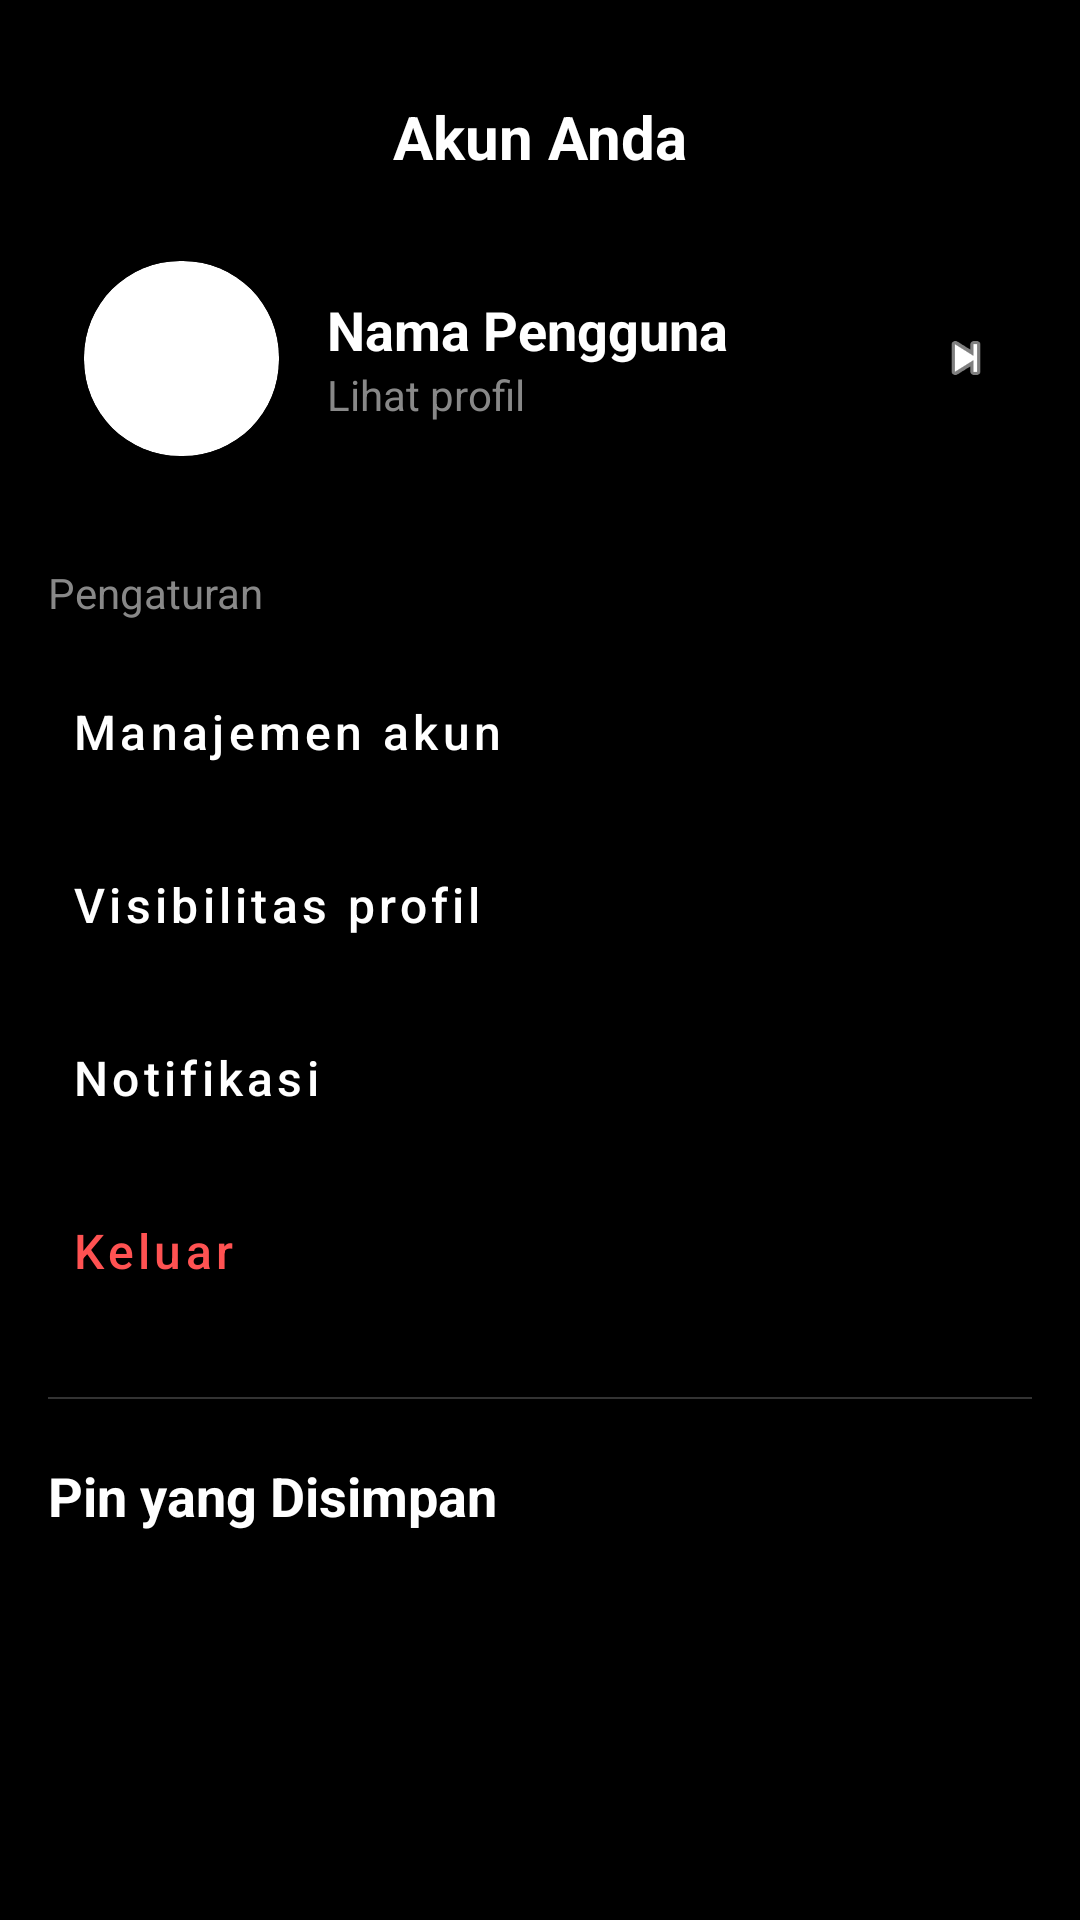

Write the Android layout XML for this screen, with the resource values it uses.
<!-- AndroidManifest.xml: application theme Theme.Hands10_firebase -->
<!-- res/layout/fragment_profile.xml -->
<?xml version="1.0" encoding="utf-8"?>
<androidx.core.widget.NestedScrollView
    xmlns:android="http://schemas.android.com/apk/res/android"
    xmlns:app="http://schemas.android.com/apk/res-auto"
    xmlns:tools="http://schemas.android.com/tools"
    android:layout_width="match_parent"
    android:layout_height="match_parent"
    android:background="#000000"
    android:fillViewport="true">

    <LinearLayout
        android:id="@+id/mainContainer"
        android:layout_width="match_parent"
        android:layout_height="wrap_content"
        android:orientation="vertical"
        android:padding="16dp">

        <TextView
            android:id="@+id/tvHeaderAkun"
            android:layout_width="match_parent"
            android:layout_height="wrap_content"
            android:text="Akun Anda"
            android:textColor="#FFFFFF"
            android:textSize="20sp"
            android:textStyle="bold"
            android:gravity="center"
            android:paddingVertical="16dp" />

        <LinearLayout
            android:id="@+id/layoutViewProfile"
            android:layout_width="match_parent"
            android:layout_height="wrap_content"
            android:orientation="horizontal"
            android:gravity="center_vertical"
            android:padding="12dp"
            android:background="?attr/selectableItemBackground"
            android:clickable="true"
            android:focusable="true">

            <androidx.cardview.widget.CardView
                android:id="@+id/cardProfile"
                android:layout_width="65dp"
                android:layout_height="65dp"
                app:cardCornerRadius="32dp"
                app:cardElevation="0dp">
                <ImageView
                    android:id="@+id/imgProfile"
                    android:layout_width="match_parent"
                    android:layout_height="match_parent"
                    android:scaleType="centerCrop"
                    android:src="@android:drawable/sym_def_app_icon" />
            </androidx.cardview.widget.CardView>

            <LinearLayout
                android:id="@+id/layoutTextIdentitas"
                android:layout_width="0dp"
                android:layout_height="wrap_content"
                android:layout_weight="1"
                android:layout_marginStart="16dp"
                android:orientation="vertical">

                <TextView
                    android:id="@+id/tvUserName"
                    android:layout_width="wrap_content"
                    android:layout_height="wrap_content"
                    android:text="Nama Pengguna"
                    android:textColor="#FFFFFF"
                    android:textSize="18sp"
                    android:textStyle="bold" />

                <TextView
                    android:id="@+id/tvUserHandle"
                    android:layout_width="wrap_content"
                    android:layout_height="wrap_content"
                    android:text="@username"
                    android:textColor="#888888"
                    android:textSize="14sp"
                    android:visibility="gone" />

                <TextView
                    android:id="@+id/tvFollowInfo"
                    android:layout_width="wrap_content"
                    android:layout_height="wrap_content"
                    android:text="0 pengikut · 3 mengikuti"
                    android:textColor="#FFFFFF"
                    android:textSize="14sp"
                    android:layout_marginTop="4dp"
                    android:visibility="gone" />

                <TextView
                    android:id="@+id/tvLihatProfilLabel"
                    android:layout_width="wrap_content"
                    android:layout_height="wrap_content"
                    android:text="Lihat profil"
                    android:textColor="#888888"
                    android:textSize="14sp" />
            </LinearLayout>

            <ImageView
                android:id="@+id/icNext"
                android:layout_width="20dp"
                android:layout_height="20dp"
                android:src="@android:drawable/ic_media_next"
                app:tint="#FFFFFF" />
        </LinearLayout>

        <TextView
            android:id="@+id/tvHeaderPengaturan"
            android:layout_width="wrap_content"
            android:layout_height="wrap_content"
            android:text="Pengaturan"
            android:textColor="#888888"
            android:textSize="14sp"
            android:layout_marginTop="24dp"
            android:layout_marginBottom="8dp" />

        <com.google.android.material.button.MaterialButton
            android:id="@+id/btnManageAccount"
            style="@style/Widget.MaterialComponents.Button.TextButton"
            android:layout_width="match_parent"
            android:layout_height="wrap_content"
            android:text="Manajemen akun"
            android:textColor="#FFFFFF"
            android:gravity="start|center_vertical"
            android:textAllCaps="false"
            android:textSize="16sp"
            android:paddingVertical="12dp"
            android:clickable="true"
            android:focusable="true" />

        <com.google.android.material.button.MaterialButton
            android:id="@+id/btnVisibility"
            style="@style/Widget.MaterialComponents.Button.TextButton"
            android:layout_width="match_parent"
            android:layout_height="wrap_content"
            android:text="Visibilitas profil"
            android:textColor="#FFFFFF"
            android:gravity="start|center_vertical"
            android:textAllCaps="false"
            android:textSize="16sp"
            android:paddingVertical="12dp"
            android:clickable="true"
            android:focusable="true" />

        <com.google.android.material.button.MaterialButton
            android:id="@+id/btnNotifications"
            style="@style/Widget.MaterialComponents.Button.TextButton"
            android:layout_width="match_parent"
            android:layout_height="wrap_content"
            android:text="Notifikasi"
            android:textColor="#FFFFFF"
            android:gravity="start|center_vertical"
            android:textAllCaps="false"
            android:textSize="16sp"
            android:paddingVertical="12dp"
            android:clickable="true"
            android:focusable="true" />

        <com.google.android.material.button.MaterialButton
            android:id="@+id/btnLogout"
            style="@style/Widget.MaterialComponents.Button.TextButton"
            android:layout_width="match_parent"
            android:layout_height="wrap_content"
            android:text="Keluar"
            android:textColor="#FF5252"
            android:gravity="start|center_vertical"
            android:textAllCaps="false"
            android:textSize="16sp"
            android:paddingVertical="12dp"
            android:clickable="true"
            android:focusable="true" />

        <View
            android:id="@+id/dividerLine"
            android:layout_width="match_parent"
            android:layout_height="0.5dp"
            android:background="#333333"
            android:layout_marginVertical="20dp" />

        <TextView
            android:id="@+id/tvHeaderSimpan"
            android:layout_width="wrap_content"
            android:layout_height="wrap_content"
            android:text="Pin yang Disimpan"
            android:textColor="#FFFFFF"
            android:textSize="18sp"
            android:textStyle="bold"
            android:layout_marginBottom="16dp" />

        <androidx.recyclerview.widget.RecyclerView
            android:id="@+id/rvSavedPins"
            android:layout_width="match_parent"
            android:layout_height="wrap_content"
            android:nestedScrollingEnabled="false"
            app:layoutManager="androidx.recyclerview.widget.GridLayoutManager"
            app:spanCount="2" />

    </LinearLayout>
</androidx.core.widget.NestedScrollView>
<!-- resources referenced by this layout -->
<resources>
  <style name="Theme.Hands10_firebase" parent="Base.Theme.Hands10_firebase" />
  <style name="Base.Theme.Hands10_firebase" parent="Theme.Material3.DayNight.NoActionBar">
          
          
      </style>
</resources>
